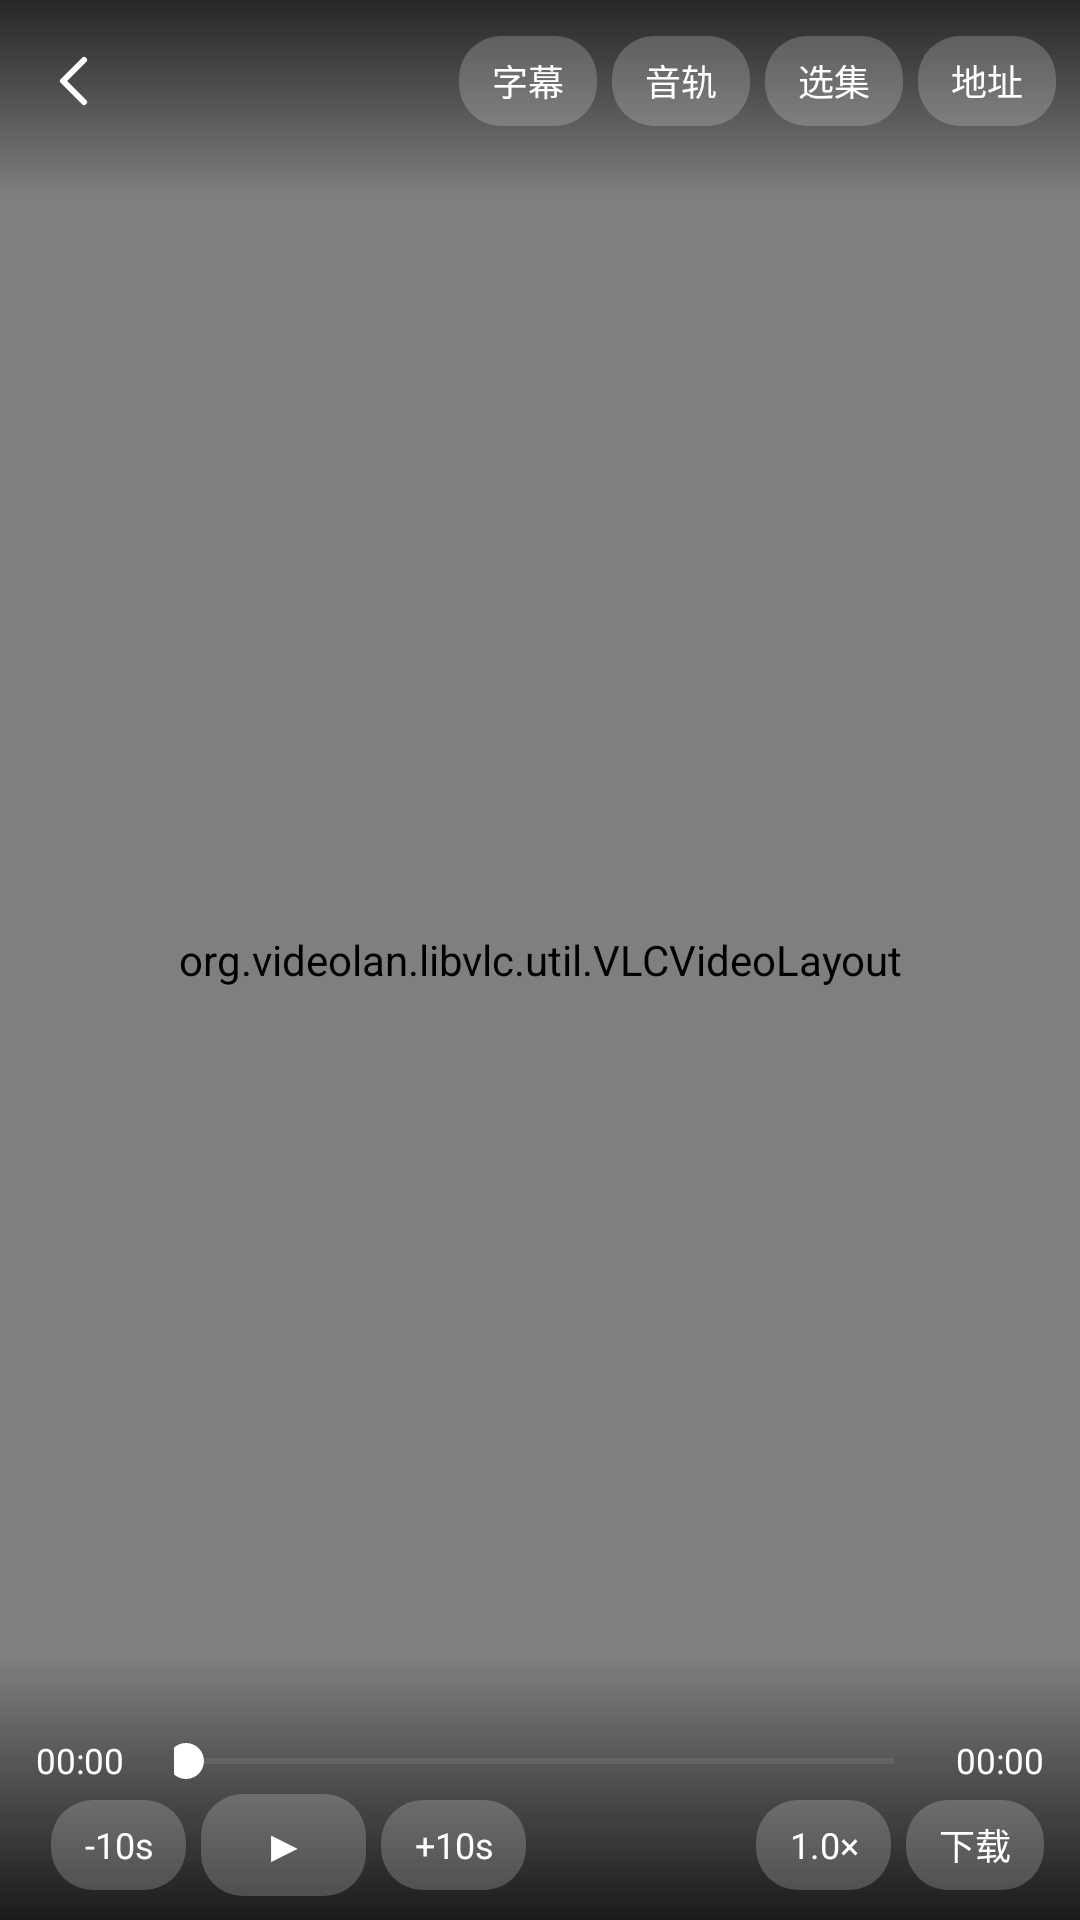

The Android layout XML behind this screen, and the referenced resources:
<!-- AndroidManifest.xml: activity theme Theme.Jianchuan.Player -->
<!-- res/layout/activity_player.xml -->
<?xml version="1.0" encoding="utf-8"?>
<FrameLayout xmlns:android="http://schemas.android.com/apk/res/android"
    android:id="@+id/p_root"
    android:layout_width="match_parent"
    android:layout_height="match_parent"
    android:background="#000000">

    <org.videolan.libvlc.util.VLCVideoLayout
        android:id="@+id/p_video"
        android:layout_width="match_parent"
        android:layout_height="match_parent" />

    
    <TextView
        android:id="@+id/p_bigplay"
        android:layout_width="wrap_content"
        android:layout_height="wrap_content"
        android:layout_gravity="center"
        android:background="@drawable/player_pill"
        android:gravity="center"
        android:paddingStart="26dp"
        android:paddingTop="18dp"
        android:paddingEnd="26dp"
        android:paddingBottom="18dp"
        android:text="▶"
        android:textColor="#FFFFFF"
        android:textSize="34sp"
        android:visibility="gone" />

    <LinearLayout
        android:id="@+id/p_top"
        android:layout_width="match_parent"
        android:layout_height="wrap_content"
        android:layout_gravity="top"
        android:background="@drawable/player_scrim_top"
        android:gravity="center_vertical"
        android:orientation="horizontal"
        android:paddingStart="4dp"
        android:paddingTop="6dp"
        android:paddingEnd="8dp"
        android:paddingBottom="18dp">

        <ImageButton
            android:id="@+id/p_back"
            android:layout_width="42dp"
            android:layout_height="42dp"
            android:background="?attr/selectableItemBackgroundBorderless"
            android:contentDescription="返回"
            android:src="@drawable/ic_back"
            android:tint="#FFFFFF" />

        <TextView
            android:id="@+id/p_title"
            android:layout_width="0dp"
            android:layout_height="wrap_content"
            android:layout_weight="1"
            android:ellipsize="middle"
            android:paddingStart="2dp"
            android:singleLine="true"
            android:textColor="#FFFFFF"
            android:textSize="13.5sp" />

        <TextView
            android:id="@+id/p_sub"
            style="@style/PlayerPill"
            android:text="字幕" />

        <TextView
            android:id="@+id/p_aud"
            style="@style/PlayerPill"
            android:text="音轨" />

        <TextView
            android:id="@+id/p_list"
            style="@style/PlayerPill"
            android:text="选集" />

        <TextView
            android:id="@+id/p_share"
            style="@style/PlayerPill"
            android:text="地址" />
    </LinearLayout>

    <LinearLayout
        android:id="@+id/p_bottom"
        android:layout_width="match_parent"
        android:layout_height="wrap_content"
        android:layout_gravity="bottom"
        android:background="@drawable/player_scrim_bottom"
        android:orientation="vertical"
        android:paddingStart="12dp"
        android:paddingTop="26dp"
        android:paddingEnd="12dp"
        android:paddingBottom="8dp">

        <LinearLayout
            android:layout_width="match_parent"
            android:layout_height="wrap_content"
            android:gravity="center_vertical"
            android:orientation="horizontal">

            <TextView
                android:id="@+id/p_cur"
                android:layout_width="wrap_content"
                android:layout_height="wrap_content"
                android:minWidth="46dp"
                android:text="00:00"
                android:textColor="#FFFFFF"
                android:textSize="11.5sp" />

            <SeekBar
                android:id="@+id/p_seek"
                android:layout_width="0dp"
                android:layout_height="wrap_content"
                android:layout_weight="1"
                android:max="1000"
                android:paddingStart="4dp"
                android:paddingEnd="4dp"
                android:progressBackgroundTint="#4DFFFFFF"
                android:progressTint="#FFFFFF"
                android:thumbTint="#FFFFFF" />

            <TextView
                android:id="@+id/p_total"
                android:layout_width="wrap_content"
                android:layout_height="wrap_content"
                android:gravity="end"
                android:minWidth="46dp"
                android:text="00:00"
                android:textColor="#FFFFFF"
                android:textSize="11.5sp" />
        </LinearLayout>

        <LinearLayout
            android:layout_width="match_parent"
            android:layout_height="wrap_content"
            android:gravity="center_vertical"
            android:orientation="horizontal"
            android:paddingTop="2dp">

            <TextView
                android:id="@+id/p_back10"
                style="@style/PlayerPill"
                android:text="-10s" />

            <TextView
                android:id="@+id/p_play"
                style="@style/PlayerPill"
                android:layout_width="wrap_content"
                android:layout_height="34dp"
                android:paddingStart="20dp"
                android:paddingEnd="20dp"
                android:text="▶"
                android:textSize="15sp" />

            <TextView
                android:id="@+id/p_fwd10"
                style="@style/PlayerPill"
                android:text="+10s" />

            <View
                android:layout_width="0dp"
                android:layout_height="1dp"
                android:layout_weight="1" />

            <TextView
                android:id="@+id/p_rate"
                style="@style/PlayerPill"
                android:text="1.0×" />

            <TextView
                android:id="@+id/p_dl"
                style="@style/PlayerPill"
                android:text="下载" />
        </LinearLayout>
    </LinearLayout>
</FrameLayout>
<!-- resources referenced by this layout -->
<resources>
  <!-- drawable ic_back (drawable) -->
  <vector xmlns:android="http://schemas.android.com/apk/res/android"
      android:width="24dp"
      android:height="24dp"
      android:viewportWidth="24"
      android:viewportHeight="24">
      <path
          android:pathData="M15,5 L8,12 L15,19"
          android:strokeColor="#FFFFFF"
          android:strokeWidth="2"
          android:strokeLineCap="round"
          android:strokeLineJoin="round" />
  </vector>
  <!-- drawable player_pill (drawable) -->
  <?xml version="1.0" encoding="utf-8"?>
  <shape xmlns:android="http://schemas.android.com/apk/res/android">
      <solid android:color="#33FFFFFF" />
      <corners android:radius="14dp" />
  </shape>
  <!-- drawable player_scrim_bottom (drawable) -->
  <?xml version="1.0" encoding="utf-8"?>
  <shape xmlns:android="http://schemas.android.com/apk/res/android">
      <gradient
          android:angle="90"
          android:startColor="#CC000000"
          android:endColor="#00000000" />
  </shape>
  <!-- drawable player_scrim_top (drawable) -->
  <?xml version="1.0" encoding="utf-8"?>
  <shape xmlns:android="http://schemas.android.com/apk/res/android">
      <gradient
          android:angle="270"
          android:startColor="#B3000000"
          android:endColor="#00000000" />
  </shape>
  <style name="PlayerPill">
          <item name="android:layout_width">wrap_content</item>
          <item name="android:layout_height">30dp</item>
          <item name="android:layout_marginStart">5dp</item>
          <item name="android:background">@drawable/player_pill</item>
          <item name="android:gravity">center</item>
          <item name="android:minWidth">44dp</item>
          <item name="android:paddingStart">11dp</item>
          <item name="android:paddingEnd">11dp</item>
          <item name="android:textColor">#FFFFFF</item>
          <item name="android:textSize">12sp</item>
          <item name="android:singleLine">true</item>
          <item name="android:clickable">true</item>
          <item name="android:focusable">true</item>
      </style>
  <style name="Theme.Jianchuan.Player" parent="Theme.Material3.DayNight.NoActionBar">
          <item name="android:statusBarColor">#00000000</item>
          <item name="android:navigationBarColor">#00000000</item>
          <item name="android:windowBackground">#000000</item>
          <item name="android:windowTranslucentStatus">true</item>
          <item name="android:windowTranslucentNavigation">true</item>
      </style>
</resources>
